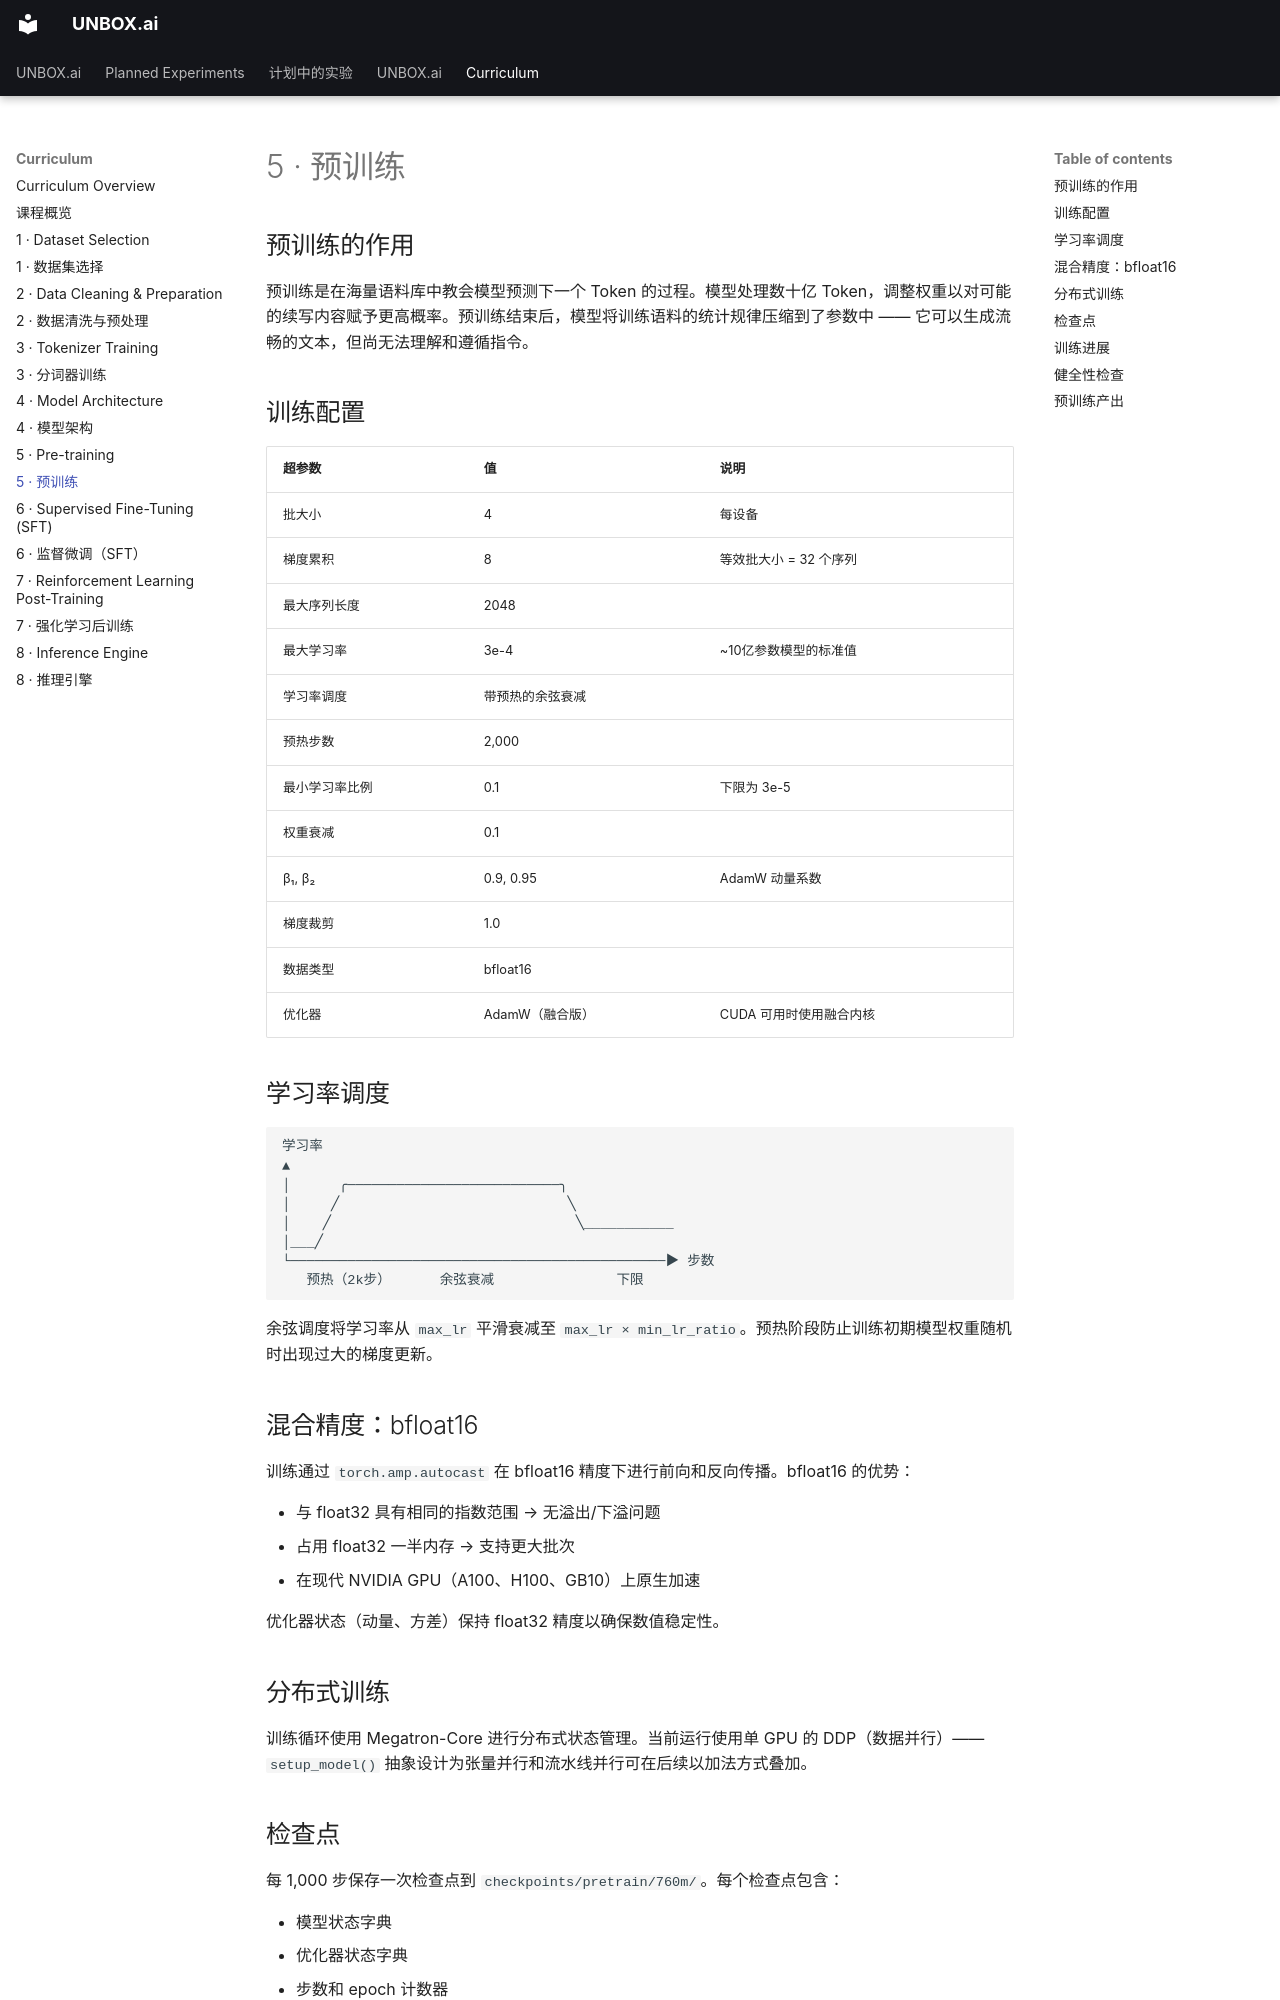

repository: tianhaoz95/unbox.ai · page: curriculum/05_pretraining.zh/index.html · generator: mkdocs

# 5 · 预训练

## 预训练的作用

预训练是在海量语料库中教会模型预测下一个 Token 的过程。模型处理数十亿 Token，调整权重以对可能的续写内容赋予更高概率。预训练结束后，模型将训练语料的统计规律压缩到了参数中 —— 它可以生成流畅的文本，但尚无法理解和遵循指令。

## 训练配置

| 超参数 | 值 | 说明 |
|---|---|---|
| 批大小 | 4 | 每设备 |
| 梯度累积 | 8 | 等效批大小 = 32 个序列 |
| 最大序列长度 | 2048 | |
| 最大学习率 | 3e-4 | ~10亿参数模型的标准值 |
| 学习率调度 | 带预热的余弦衰减 | |
| 预热步数 | 2,000 | |
| 最小学习率比例 | 0.1 | 下限为 3e-5 |
| 权重衰减 | 0.1 | |
| β₁, β₂ | 0.9, 0.95 | AdamW 动量系数 |
| 梯度裁剪 | 1.0 | |
| 数据类型 | bfloat16 | |
| 优化器 | AdamW（融合版） | CUDA 可用时使用融合内核 |

## 学习率调度

```
学习率
▲
│      ╭──────────────────────────╮
│     ╱                            ╲
│    ╱                              ╲___________
│___╱
└──────────────────────────────────────────────▶ 步数
   预热（2k步）      余弦衰减               下限
```

余弦调度将学习率从 `max_lr` 平滑衰减至 `max_lr × min_lr_ratio`。预热阶段防止训练初期模型权重随机时出现过大的梯度更新。

## 混合精度：bfloat16

训练通过 `torch.amp.autocast` 在 bfloat16 精度下进行前向和反向传播。bfloat16 的优势：

- 与 float32 具有相同的指数范围 → 无溢出/下溢问题
- 占用 float32 一半内存 → 支持更大批次
- 在现代 NVIDIA GPU（A100、H100、GB10）上原生加速

优化器状态（动量、方差）保持 float32 精度以确保数值稳定性。

## 分布式训练

训练循环使用 Megatron-Core 进行分布式状态管理。当前运行使用单 GPU 的 DDP（数据并行）—— `setup_model()` 抽象设计为张量并行和流水线并行可在后续以加法方式叠加。

## 检查点

每 1,000 步保存一次检查点到 `checkpoints/pretrain/760m/`。每个检查点包含：

- 模型状态字典
- 优化器状态字典
- 步数和 epoch 计数器
- 最新损失值

`latest.json` 指针追踪最近的检查点，便于恢复训练。

**恢复正确性：** 恢复时，系统计算已消费的块数（`step × batch_size × grad_accumulation_steps`），数据集迭代器向前跳过相应数量，确保同一 epoch 内不重复训练任何数据。
